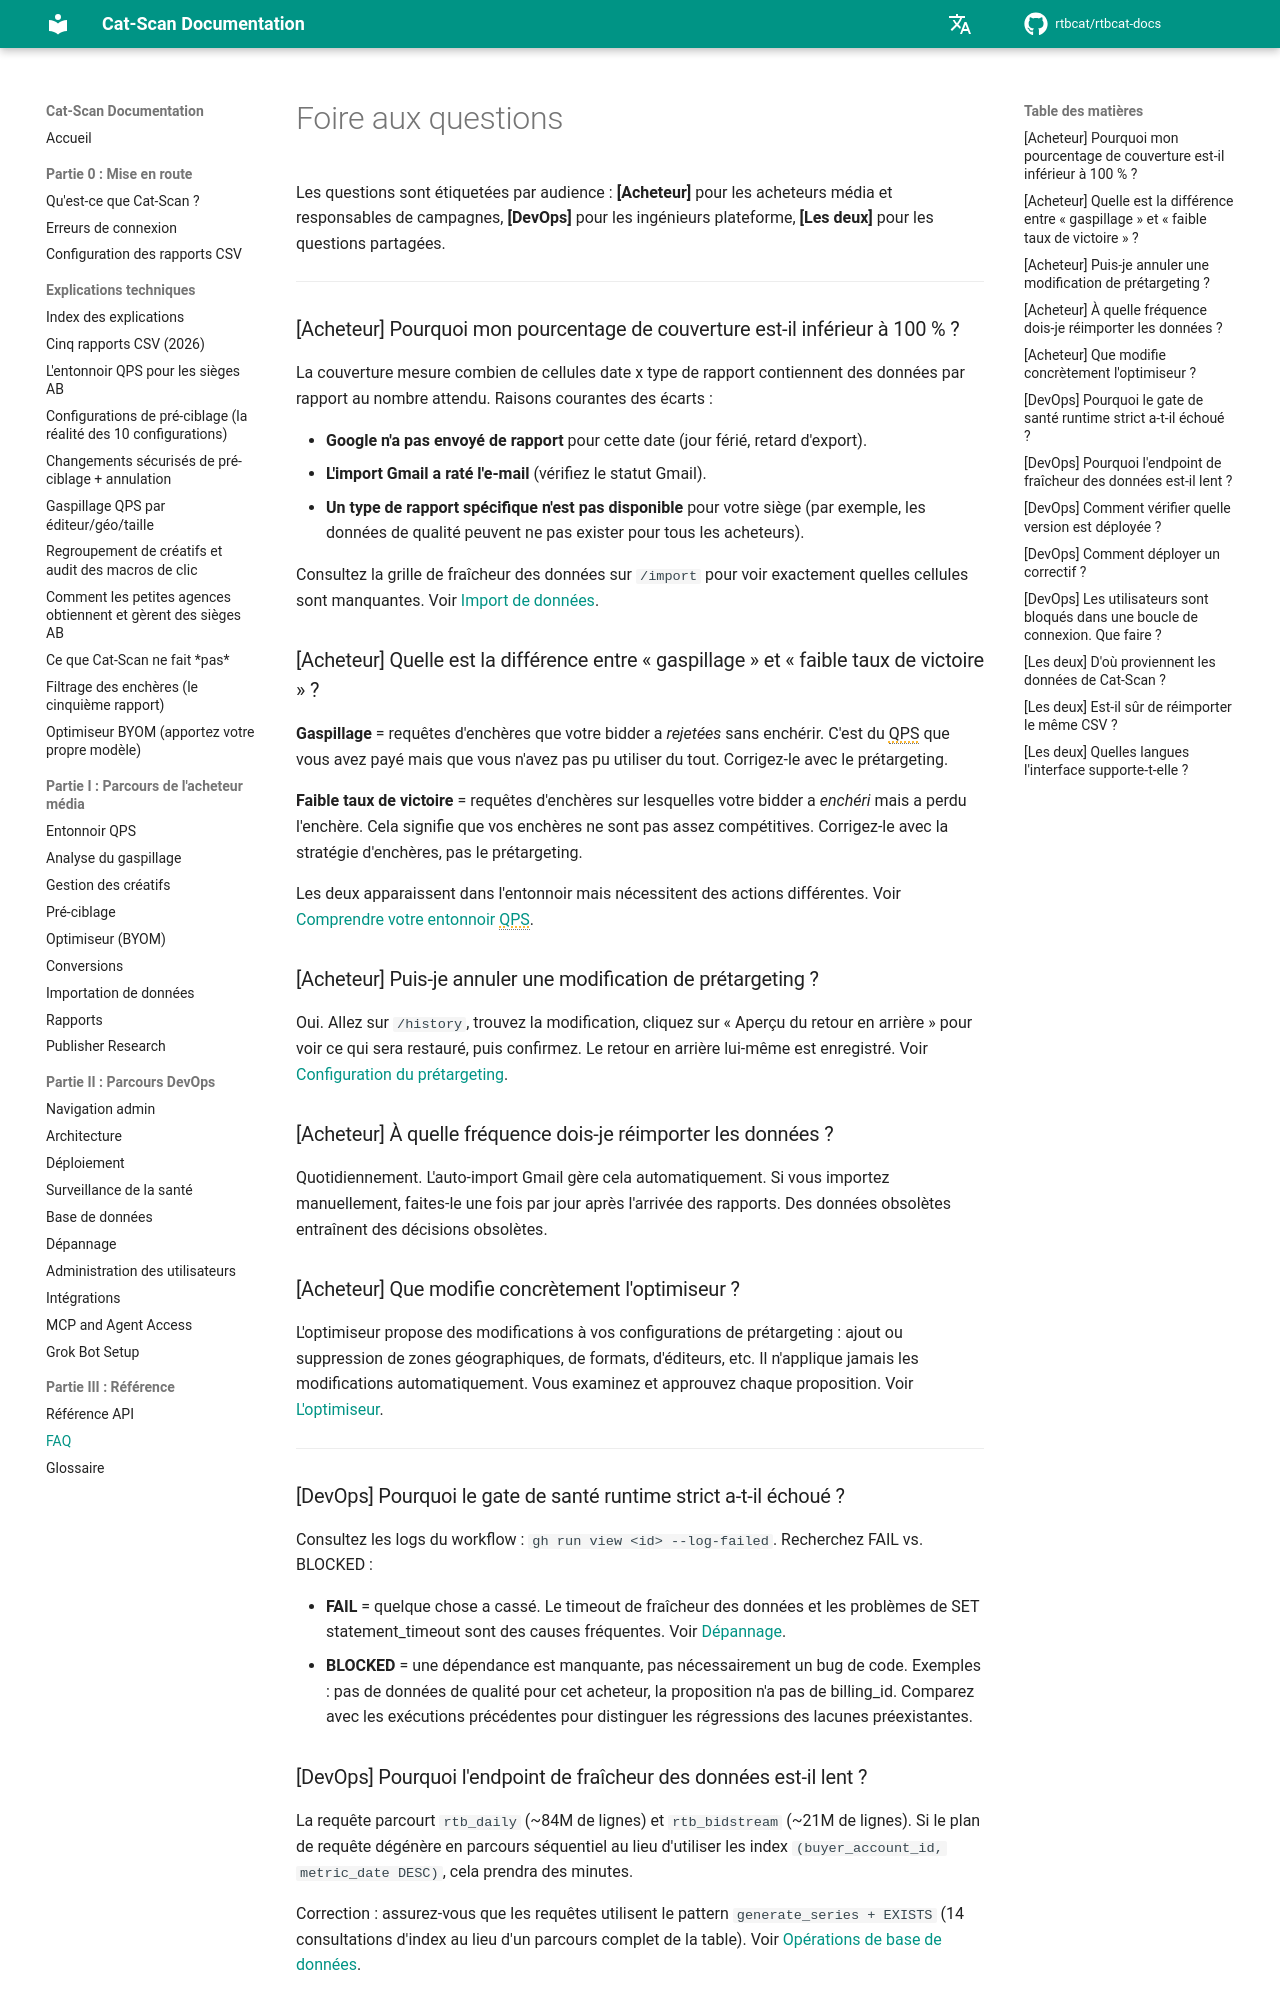

repository: rtbcat/rtbcat-docs · page: fr/faq/index.html · generator: mkdocs

# Foire aux questions

Les questions sont étiquetées par audience : **[Acheteur]** pour les acheteurs
média et responsables de campagnes, **[DevOps]** pour les ingénieurs plateforme,
**[Les deux]** pour les questions partagées.

---

### [Acheteur] Pourquoi mon pourcentage de couverture est-il inférieur à 100 % ?

La couverture mesure combien de cellules date x type de rapport contiennent des
données par rapport au nombre attendu. Raisons courantes des écarts :

- **Google n'a pas envoyé de rapport** pour cette date (jour férié, retard
  d'export).
- **L'import Gmail a raté l'e-mail** (vérifiez le statut Gmail).
- **Un type de rapport spécifique n'est pas disponible** pour votre siège (par
  exemple, les données de qualité peuvent ne pas exister pour tous les
  acheteurs).

Consultez la grille de fraîcheur des données sur `/import` pour voir exactement
quelles cellules sont manquantes. Voir [Import de données](09-data-import.md).

### [Acheteur] Quelle est la différence entre « gaspillage » et « faible taux de victoire » ?

**Gaspillage** = requêtes d'enchères que votre bidder a *rejetées* sans
enchérir. C'est du QPS que vous avez payé mais que vous n'avez pas pu utiliser
du tout. Corrigez-le avec le prétargeting.

**Faible taux de victoire** = requêtes d'enchères sur lesquelles votre bidder a
*enchéri* mais a perdu l'enchère. Cela signifie que vos enchères ne sont pas
assez compétitives. Corrigez-le avec la stratégie d'enchères, pas le
prétargeting.

Les deux apparaissent dans l'entonnoir mais nécessitent des actions différentes.
Voir [Comprendre votre entonnoir QPS](03-qps-funnel.md).

### [Acheteur] Puis-je annuler une modification de prétargeting ?

Oui. Allez sur `/history`, trouvez la modification, cliquez sur « Aperçu du
retour en arrière » pour voir ce qui sera restauré, puis confirmez. Le retour en
arrière lui-même est enregistré. Voir
[Configuration du prétargeting](06-pretargeting.md).

### [Acheteur] À quelle fréquence dois-je réimporter les données ?

Quotidiennement. L'auto-import Gmail gère cela automatiquement. Si vous importez
manuellement, faites-le une fois par jour après l'arrivée des rapports. Des
données obsolètes entraînent des décisions obsolètes.

### [Acheteur] Que modifie concrètement l'optimiseur ?

L'optimiseur propose des modifications à vos configurations de prétargeting :
ajout ou suppression de zones géographiques, de formats, d'éditeurs, etc. Il
n'applique jamais les modifications automatiquement. Vous examinez et approuvez
chaque proposition. Voir [L'optimiseur](07-optimizer.md).

---

### [DevOps] Pourquoi le gate de santé runtime strict a-t-il échoué ?

Consultez les logs du workflow : `gh run view <id> --log-failed`. Recherchez
FAIL vs. BLOCKED :

- **FAIL** = quelque chose a cassé. Le timeout de fraîcheur des données et les
  problèmes de SET statement_timeout sont des causes fréquentes. Voir
  [Dépannage](15-troubleshooting.md).
- **BLOCKED** = une dépendance est manquante, pas nécessairement un bug de
  code. Exemples : pas de données de qualité pour cet acheteur, la proposition
  n'a pas de billing_id. Comparez avec les exécutions précédentes pour
  distinguer les régressions des lacunes préexistantes.
